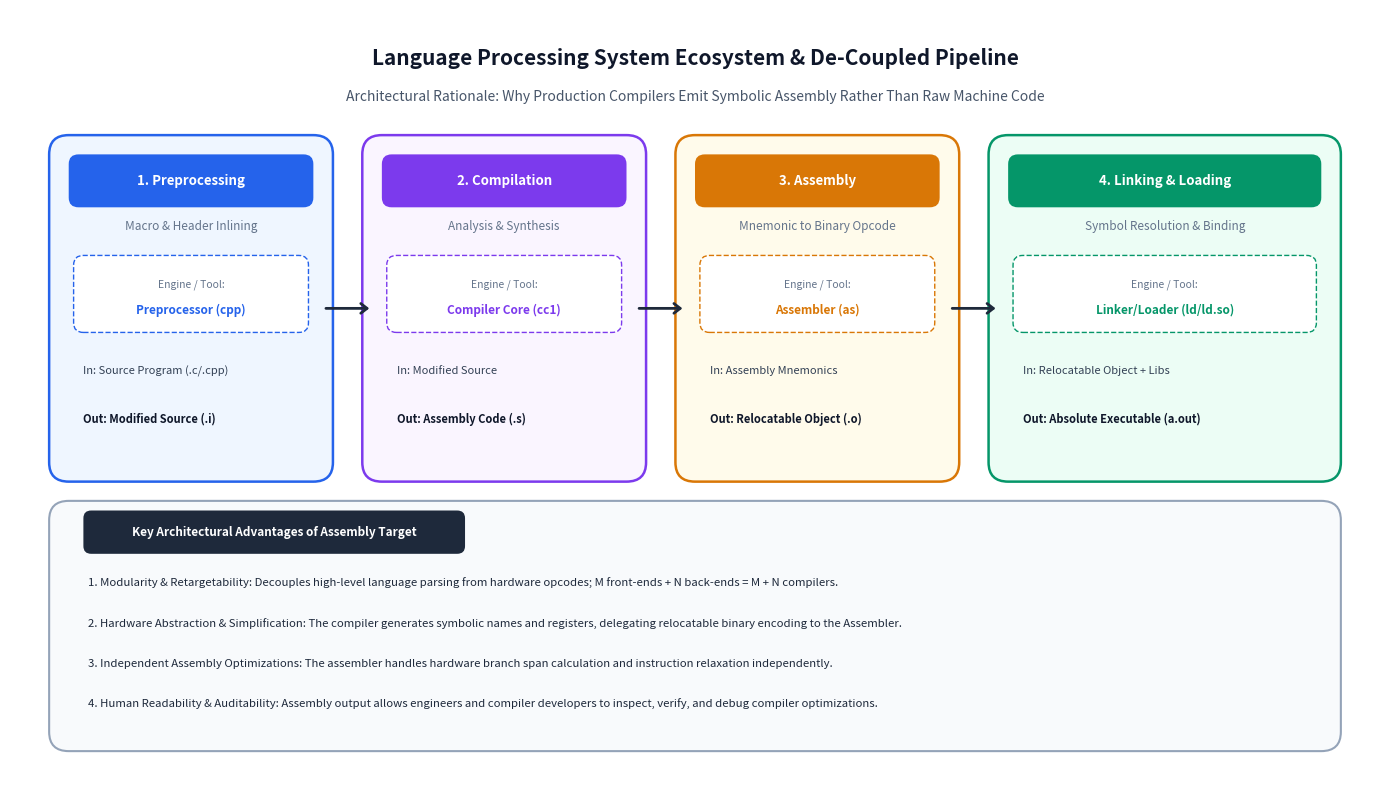
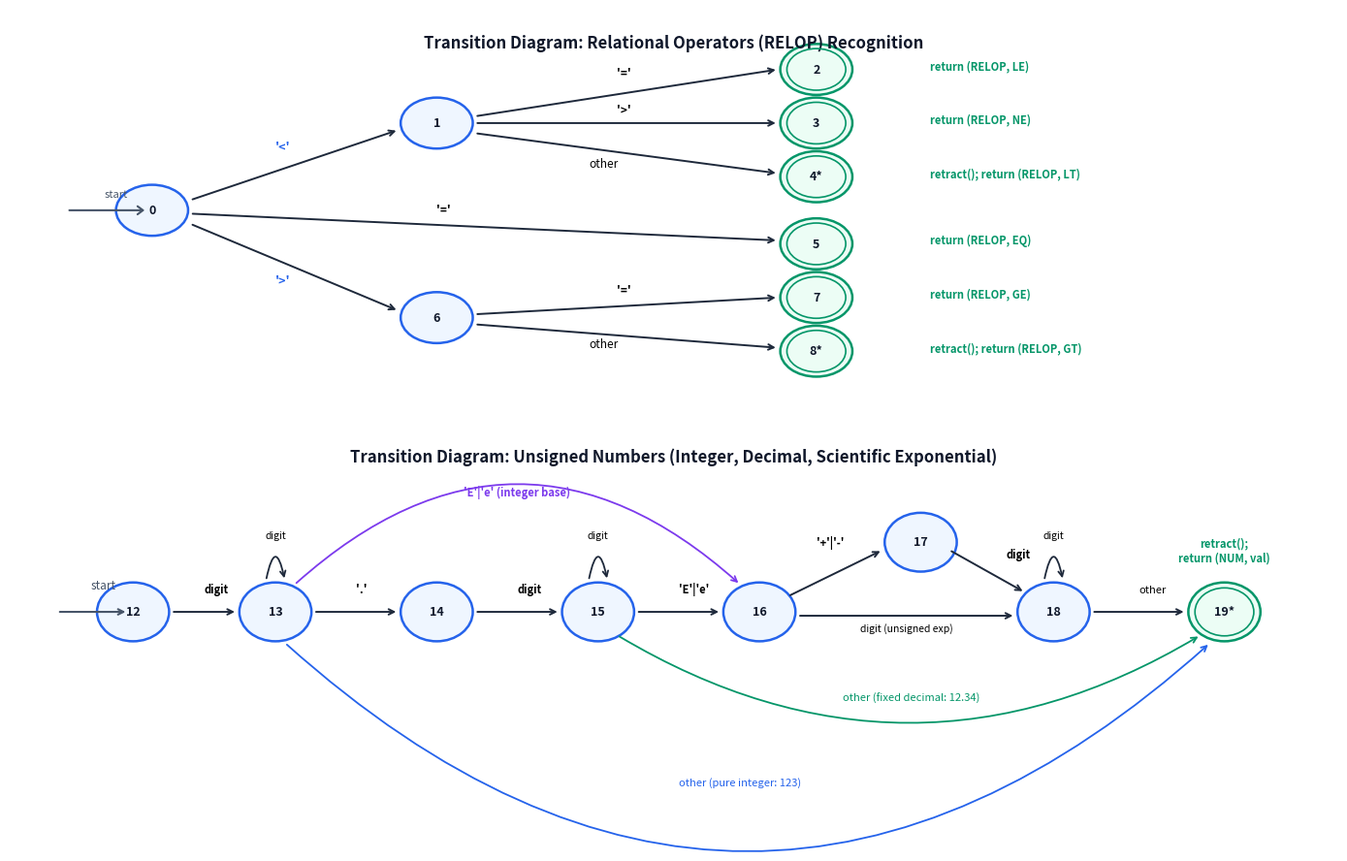
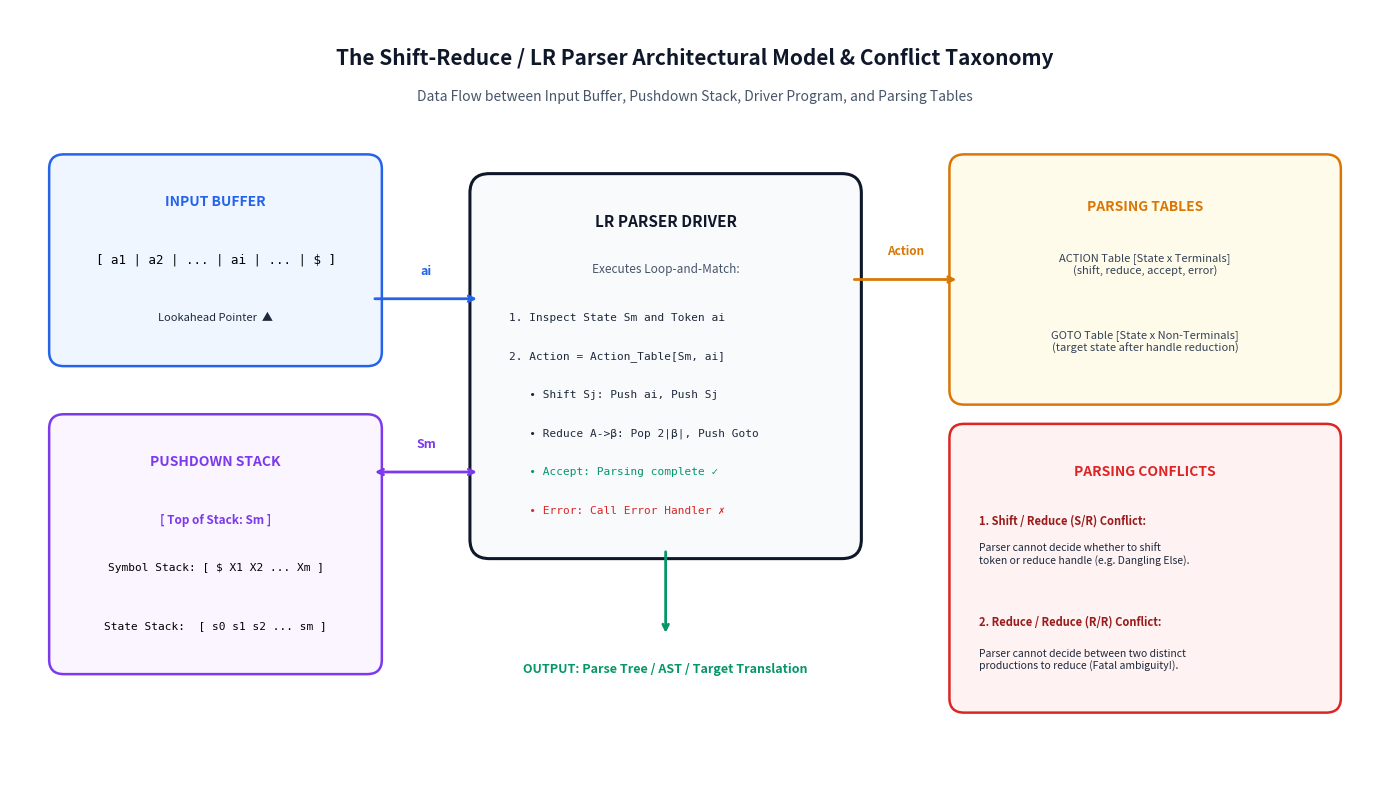
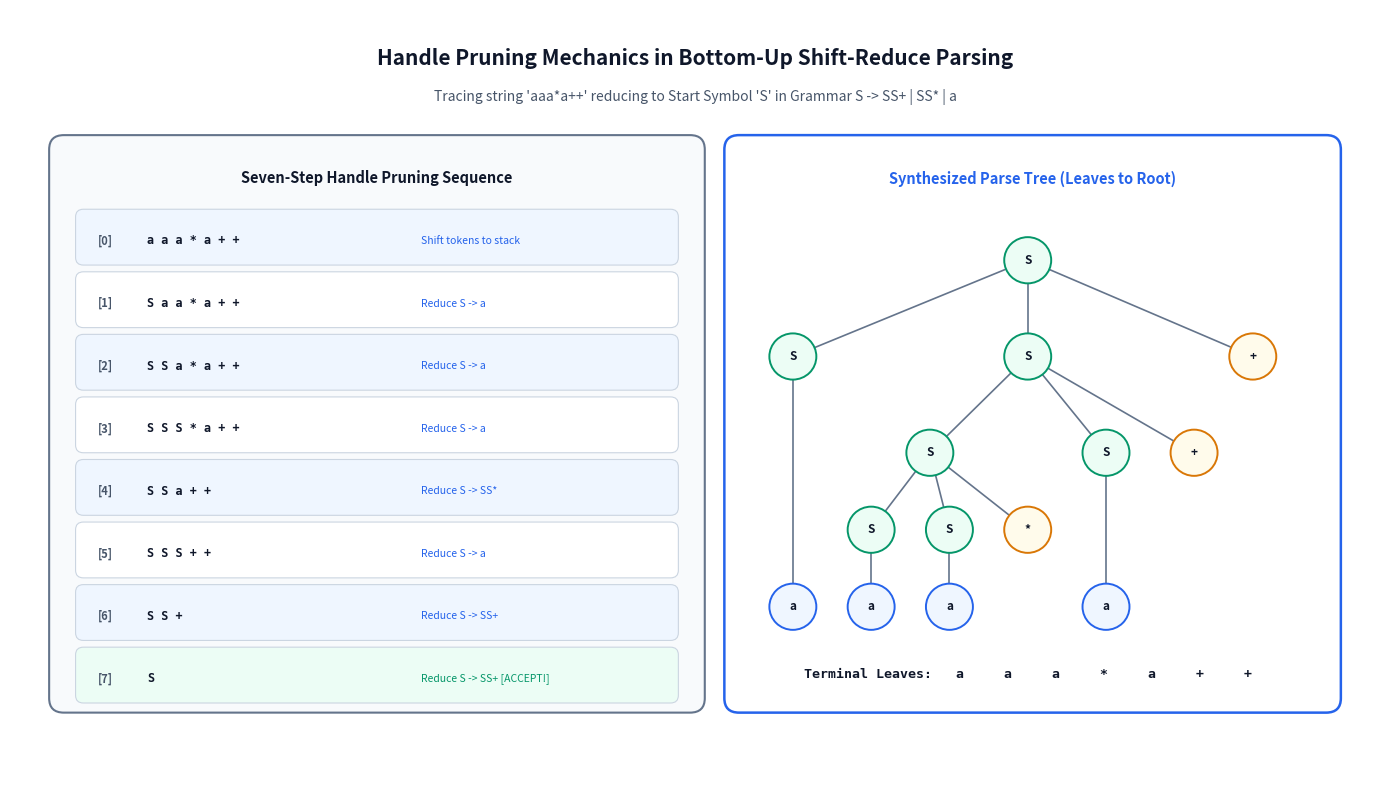
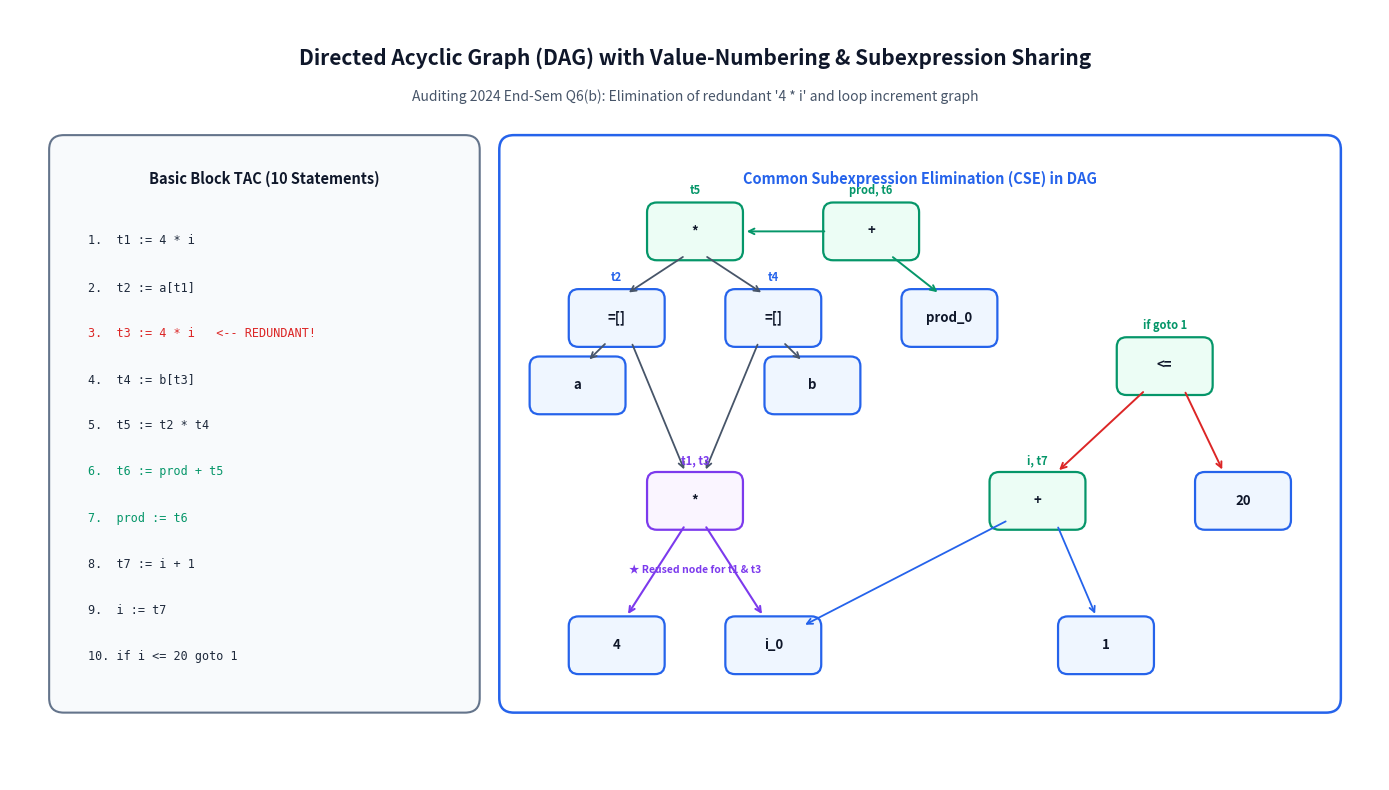
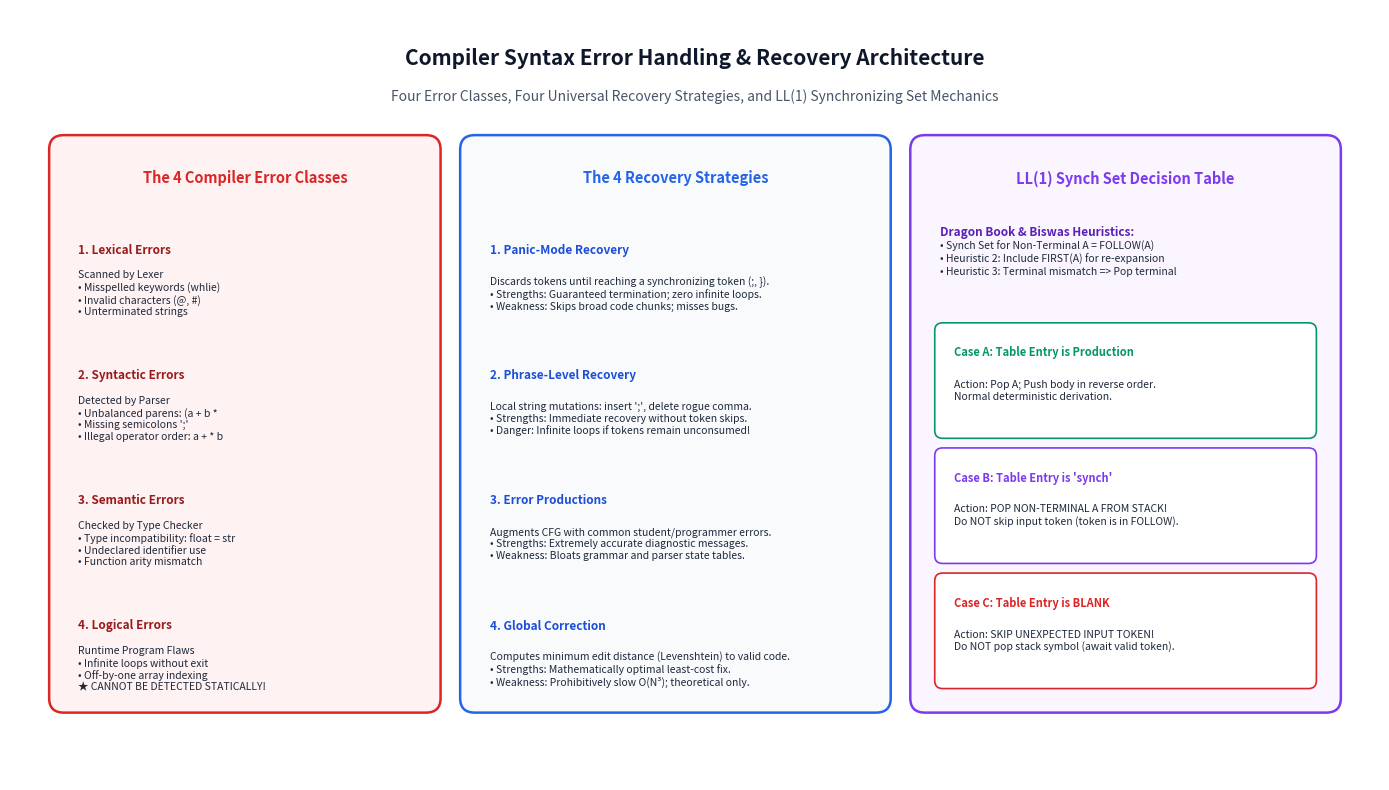

The matplotlib source for these figures, in order:
import os
import sys
import matplotlib.pyplot as plt
import matplotlib.patches as patches
import numpy as np

# Ensure UTF-8 output
if sys.stdout.encoding != 'utf-8':
    sys.stdout.reconfigure(encoding='utf-8')

OUT_DIR = r"c:\PROJECTS\Learnmat\academics\compiler\images"
os.makedirs(OUT_DIR, exist_ok=True)

# Common styling constants
FONT_FAMILY = "sans-serif"
COLOR_BG = "#F8FAFC"
COLOR_TEXT = "#0F172A"
COLOR_MUTED = "#64748B"

# -----------------------------------------------------------------------------
# FIG 1: Language Processing System Pipeline & Assembly Advantage
# -----------------------------------------------------------------------------
def generate_fig01():
    fig, ax = plt.subplots(figsize=(14, 8), dpi=300)
    fig.patch.set_facecolor("#FFFFFF")
    ax.set_facecolor("#FFFFFF")
    ax.set_xlim(0, 14)
    ax.set_ylim(0, 8)
    ax.axis("off")

    # Title & Subtitle
    ax.text(7, 7.5, "Language Processing System Ecosystem & De-Coupled Pipeline", 
            ha="center", va="center", fontsize=15, fontweight="bold", color="#0F172A", fontfamily=FONT_FAMILY)
    ax.text(7, 7.1, "Architectural Rationale: Why Production Compilers Emit Symbolic Assembly Rather Than Raw Machine Code",
            ha="center", va="center", fontsize=10, color="#475569", fontfamily=FONT_FAMILY)

    # 4 Main Stages (Cards)
    stages = [
        {"x": 0.5, "w": 2.7, "title": "1. Preprocessing", "sub": "Macro & Header Inlining", "tool": "Preprocessor (cpp)", "in": "Source Program (.c/.cpp)", "out": "Modified Source (.i)", "c": "#2563EB", "bg": "#EFF6FF"},
        {"x": 3.7, "w": 2.7, "title": "2. Compilation", "sub": "Analysis & Synthesis", "tool": "Compiler Core (cc1)", "in": "Modified Source", "out": "Assembly Code (.s)", "c": "#7C3AED", "bg": "#FAF5FF"},
        {"x": 6.9, "w": 2.7, "title": "3. Assembly", "sub": "Mnemonic to Binary Opcode", "tool": "Assembler (as)", "in": "Assembly Mnemonics", "out": "Relocatable Object (.o)", "c": "#D97706", "bg": "#FFFBEB"},
        {"x": 10.1, "w": 3.4, "title": "4. Linking & Loading", "sub": "Symbol Resolution & Binding", "tool": "Linker/Loader (ld/ld.so)", "in": "Relocatable Object + Libs", "out": "Absolute Executable (a.out)", "c": "#059669", "bg": "#ECFDF5"},
    ]

    for st in stages:
        # Outer Card Box
        rect = patches.FancyBboxPatch((st["x"], 3.2), st["w"], 3.4, boxstyle="round,pad=0.1,rounding_size=0.2",
                                      facecolor=st["bg"], edgecolor=st["c"], linewidth=1.8)
        ax.add_patch(rect)
        
        # Stage Header Pill
        pill = patches.FancyBboxPatch((st["x"] + 0.15, 6.0), st["w"] - 0.3, 0.45, boxstyle="round,pad=0.05,rounding_size=0.1",
                                      facecolor=st["c"], edgecolor="none")
        ax.add_patch(pill)
        ax.text(st["x"] + st["w"]/2, 6.22, st["title"], ha="center", va="center", fontsize=9.5, fontweight="bold", color="#FFFFFF")

        # Subtitle
        ax.text(st["x"] + st["w"]/2, 5.75, st["sub"], ha="center", va="center", fontsize=8.5, color="#64748B", style="italic")

        # Tool Box
        tbox = patches.FancyBboxPatch((st["x"] + 0.2, 4.7), st["w"] - 0.4, 0.7, boxstyle="round,pad=0.05,rounding_size=0.1",
                                      facecolor="#FFFFFF", edgecolor=st["c"], linewidth=1, linestyle="--")
        ax.add_patch(tbox)
        ax.text(st["x"] + st["w"]/2, 5.15, "Engine / Tool:", ha="center", va="center", fontsize=7.5, color="#64748B")
        ax.text(st["x"] + st["w"]/2, 4.88, st["tool"], ha="center", va="center", fontsize=8.5, fontweight="bold", color=st["c"])

        # Input & Output Tags
        ax.text(st["x"] + 0.25, 4.25, "In: " + st["in"], ha="left", va="center", fontsize=8, color="#334155")
        ax.text(st["x"] + 0.25, 3.75, "Out: " + st["out"], ha="left", va="center", fontsize=8, fontweight="bold", color="#0F172A")

    # Flow arrows between stages
    arrows = [(3.2, 4.9, 3.7, 4.9), (6.4, 4.9, 6.9, 4.9), (9.6, 4.9, 10.1, 4.9)]
    for x1, y1, x2, y2 in arrows:
        ax.annotate("", xy=(x2, y2), xytext=(x1, y1),
                    arrowprops=dict(arrowstyle="->,head_width=0.35,head_length=0.45", color="#1E293B", lw=2))

    # Bottom Architectural Callout: The 4 Strategic Advantages of Assembly Output
    callout = patches.FancyBboxPatch((0.5, 0.4), 13.0, 2.4, boxstyle="round,pad=0.1,rounding_size=0.2",
                                     facecolor="#F8FAFC", edgecolor="#94A3B8", linewidth=1.5)
    ax.add_patch(callout)

    badge = patches.FancyBboxPatch((0.8, 2.4), 3.8, 0.35, boxstyle="round,pad=0.05,rounding_size=0.08",
                                   facecolor="#1E293B", edgecolor="none")
    ax.add_patch(badge)
    ax.text(2.7, 2.57, "Key Architectural Advantages of Assembly Target", ha="center", va="center", fontsize=8.5, fontweight="bold", color="#FFFFFF")

    advs = [
        "1. Modularity & Retargetability: Decouples high-level language parsing from hardware opcodes; M front-ends + N back-ends = M + N compilers.",
        "2. Hardware Abstraction & Simplification: The compiler generates symbolic names and registers, delegating relocatable binary encoding to the Assembler.",
        "3. Independent Assembly Optimizations: The assembler handles hardware branch span calculation and instruction relaxation independently.",
        "4. Human Readability & Auditability: Assembly output allows engineers and compiler developers to inspect, verify, and debug compiler optimizations."
    ]
    for i, adv in enumerate(advs):
        ax.text(0.8, 2.05 - i*0.42, adv, ha="left", va="center", fontsize=8.2, color="#1E293B")

    plt.tight_layout()
    out_path = os.path.join(OUT_DIR, "fig01_language_processing_pipeline.png")
    plt.savefig(out_path, dpi=300, bbox_inches="tight")
    plt.close()
    print("Saved:", out_path)

# -----------------------------------------------------------------------------
# FIG 2: Relational Operators & Unsigned Numbers Transition Diagrams
# -----------------------------------------------------------------------------
def generate_fig02():
    fig, (ax1, ax2) = plt.subplots(2, 1, figsize=(14, 9), dpi=300)
    fig.patch.set_facecolor("#FFFFFF")

    # --- TOP SUBPLOT: Relational Operators Transition Diagram ---
    ax1.set_facecolor("#FFFFFF")
    ax1.set_xlim(-0.5, 13.5)
    ax1.set_ylim(-0.5, 5.5)
    ax1.axis("off")
    ax1.text(6.5, 5.0, "Transition Diagram: Relational Operators (RELOP) Recognition",
             ha="center", va="center", fontsize=12, fontweight="bold", color="#0F172A")

    def draw_state(ax, x, y, name, is_final=False, has_retract=False):
        c = "#2563EB" if not is_final else "#059669"
        circle = plt.Circle((x, y), 0.38, facecolor="#EFF6FF" if not is_final else "#ECFDF5",
                            edgecolor=c, lw=1.8, zorder=2)
        ax.add_patch(circle)
        if is_final:
            inner = plt.Circle((x, y), 0.31, facecolor="none", edgecolor=c, lw=1.2, zorder=3)
            ax.add_patch(inner)
        label = name + ("*" if has_retract else "")
        ax.text(x, y, label, ha="center", va="center", fontsize=9, fontweight="bold", color="#0F172A", zorder=4)

    # State 0 (Start)
    draw_state(ax1, 1.0, 2.5, "0")
    ax1.annotate("", xy=(0.95, 2.5), xytext=(0.1, 2.5),
                 arrowprops=dict(arrowstyle="->,head_width=0.3,head_length=0.4", color="#475569", lw=1.5))
    ax1.text(0.5, 2.7, "start", fontsize=8, color="#475569", fontstyle="italic")

    # Branch '<': State 1
    draw_state(ax1, 4.0, 3.8, "1")
    ax1.annotate("", xy=(3.6, 3.7), xytext=(1.4, 2.65), arrowprops=dict(arrowstyle="->", color="#1E293B", lw=1.4))
    ax1.text(2.3, 3.4, "'<'", fontsize=9, fontweight="bold", color="#2563EB")

    # From 1: State 2 (<=), State 3 (<>), State 4 (< other)
    draw_state(ax1, 8.0, 4.6, "2", is_final=True)
    ax1.annotate("", xy=(7.6, 4.6), xytext=(4.4, 3.9), arrowprops=dict(arrowstyle="->", color="#1E293B", lw=1.4))
    ax1.text(5.9, 4.5, "'='", fontsize=8.5, fontweight="bold")
    ax1.text(9.2, 4.6, "return (RELOP, LE)", fontsize=8, fontweight="bold", color="#059669")

    draw_state(ax1, 8.0, 3.8, "3", is_final=True)
    ax1.annotate("", xy=(7.6, 3.8), xytext=(4.4, 3.8), arrowprops=dict(arrowstyle="->", color="#1E293B", lw=1.4))
    ax1.text(5.9, 3.95, "'>'", fontsize=8.5, fontweight="bold")
    ax1.text(9.2, 3.8, "return (RELOP, NE)", fontsize=8, fontweight="bold", color="#059669")

    draw_state(ax1, 8.0, 3.0, "4", is_final=True, has_retract=True)
    ax1.annotate("", xy=(7.6, 3.05), xytext=(4.4, 3.65), arrowprops=dict(arrowstyle="->", color="#1E293B", lw=1.4))
    ax1.text(5.6, 3.15, "other", fontsize=8.5, fontstyle="italic")
    ax1.text(9.2, 3.0, "retract(); return (RELOP, LT)", fontsize=8, fontweight="bold", color="#059669")

    # Branch '=': State 5 (=)
    draw_state(ax1, 8.0, 2.0, "5", is_final=True)
    ax1.annotate("", xy=(7.6, 2.05), xytext=(1.4, 2.45), arrowprops=dict(arrowstyle="->", color="#1E293B", lw=1.4))
    ax1.text(4.0, 2.45, "'='", fontsize=8.5, fontweight="bold")
    ax1.text(9.2, 2.0, "return (RELOP, EQ)", fontsize=8, fontweight="bold", color="#059669")

    # Branch '>': State 6
    draw_state(ax1, 4.0, 0.9, "6")
    ax1.annotate("", xy=(3.6, 1.0), xytext=(1.4, 2.3), arrowprops=dict(arrowstyle="->", color="#1E293B", lw=1.4))
    ax1.text(2.3, 1.4, "'>'", fontsize=9, fontweight="bold", color="#2563EB")

    # From 6: State 7 (>=), State 8 (> other)
    draw_state(ax1, 8.0, 1.2, "7", is_final=True)
    ax1.annotate("", xy=(7.6, 1.2), xytext=(4.4, 0.95), arrowprops=dict(arrowstyle="->", color="#1E293B", lw=1.4))
    ax1.text(5.9, 1.25, "'='", fontsize=8.5, fontweight="bold")
    ax1.text(9.2, 1.2, "return (RELOP, GE)", fontsize=8, fontweight="bold", color="#059669")

    draw_state(ax1, 8.0, 0.4, "8", is_final=True, has_retract=True)
    ax1.annotate("", xy=(7.6, 0.45), xytext=(4.4, 0.8), arrowprops=dict(arrowstyle="->", color="#1E293B", lw=1.4))
    ax1.text(5.6, 0.45, "other", fontsize=8.5, fontstyle="italic")
    ax1.text(9.2, 0.4, "retract(); return (RELOP, GT)", fontsize=8, fontweight="bold", color="#059669")


# --- BOTTOM SUBPLOT: Unsigned Numbers Transition Diagram ---
    ax2.set_facecolor("#FFFFFF")
    ax2.set_xlim(-0.5, 13.5)
    ax2.set_ylim(-1.2, 4.0)
    ax2.axis("off")
    ax2.text(6.5, 3.6, "Transition Diagram: Unsigned Numbers (Integer, Decimal, Scientific Exponential)",
             ha="center", va="center", fontsize=12, fontweight="bold", color="#0F172A")

    # States: 12 (start), 13 (digits), 14 (dot), 15 (digits after dot), 16 (E), 17 (+/-), 18 (exp digits), 19* (accept)
    num_states = [
        (0.8, 1.6, "12", False, False),
        (2.3, 1.6, "13", False, False),
        (4.0, 1.6, "14", False, False),
        (5.7, 1.6, "15", False, False),
        (7.4, 1.6, "16", False, False),
        (9.1, 2.5, "17", False, False),
        (10.5, 1.6, "18", False, False),
        (12.3, 1.6, "19", True, True)
    ]
    for x, y, name, is_final, retract in num_states:
        draw_state(ax2, x, y, name, is_final, retract)

    # Start arrow into 12
    ax2.annotate("", xy=(0.75, 1.6), xytext=(0.0, 1.6), arrowprops=dict(arrowstyle="->", color="#475569", lw=1.5))
    ax2.text(0.35, 1.9, "start", fontsize=8.5, color="#475569", fontstyle="italic")

    # 12 -> 13 on digit
    ax2.annotate("", xy=(1.9, 1.6), xytext=(1.2, 1.6), arrowprops=dict(arrowstyle="->", color="#1E293B", lw=1.4))
    ax2.text(1.55, 1.85, "digit", fontsize=8, fontweight="bold")

    # 13 self-loop on digit
    ax2.annotate("", xy=(2.4, 2.0), xytext=(2.2, 2.0),
                 arrowprops=dict(arrowstyle="->", connectionstyle="arc3,rad=-2.5", color="#1E293B", lw=1.3))
    ax2.text(2.3, 2.55, "digit", ha="center", fontsize=7.5)

    # 13 -> 14 on '.'
    ax2.annotate("", xy=(3.6, 1.6), xytext=(2.7, 1.6), arrowprops=dict(arrowstyle="->", color="#1E293B", lw=1.4))
    ax2.text(3.15, 1.85, "'.'", fontsize=8.5, fontweight="bold")

    # 14 -> 15 on digit
    ax2.annotate("", xy=(5.3, 1.6), xytext=(4.4, 1.6), arrowprops=dict(arrowstyle="->", color="#1E293B", lw=1.4))
    ax2.text(4.85, 1.85, "digit", fontsize=8, fontweight="bold")

    # 15 self-loop on digit
    ax2.annotate("", xy=(5.8, 2.0), xytext=(5.6, 2.0),
                 arrowprops=dict(arrowstyle="->", connectionstyle="arc3,rad=-2.5", color="#1E293B", lw=1.3))
    ax2.text(5.7, 2.55, "digit", ha="center", fontsize=7.5)

    # 15 -> 16 on 'E' | 'e'
    ax2.annotate("", xy=(7.0, 1.6), xytext=(6.1, 1.6), arrowprops=dict(arrowstyle="->", color="#1E293B", lw=1.4))
    ax2.text(6.55, 1.85, "'E'|'e'", fontsize=8, fontweight="bold")

    # Direct 13 -> 16 on 'E'|'e' (integer scientific: 12E5) - arc high over 14 & 15
    ax2.annotate("", xy=(7.2, 1.95), xytext=(2.5, 1.95),
                 arrowprops=dict(arrowstyle="->", connectionstyle="arc3,rad=-0.45", color="#7C3AED", lw=1.3))
    ax2.text(4.85, 3.1, "'E'|'e' (integer base)", ha="center", fontsize=8, fontweight="bold", color="#7C3AED")

    # 16 -> 17 on '+' | '-'
    ax2.annotate("", xy=(8.7, 2.4), xytext=(7.7, 1.8), arrowprops=dict(arrowstyle="->", color="#1E293B", lw=1.4))
    ax2.text(8.0, 2.45, "'+'|'-'", fontsize=8, fontweight="bold")

    # 17 -> 18 on digit
    ax2.annotate("", xy=(10.2, 1.85), xytext=(9.4, 2.4), arrowprops=dict(arrowstyle="->", color="#1E293B", lw=1.4))
    ax2.text(10.0, 2.3, "digit", fontsize=8, fontweight="bold")

    # 16 -> 18 on digit directly (no sign)
    ax2.annotate("", xy=(10.1, 1.55), xytext=(7.8, 1.55), arrowprops=dict(arrowstyle="->", color="#1E293B", lw=1.4))
    ax2.text(8.95, 1.35, "digit (unsigned exp)", ha="center", fontsize=7.5)

    # 18 self-loop on digit
    ax2.annotate("", xy=(10.6, 2.0), xytext=(10.4, 2.0),
                 arrowprops=dict(arrowstyle="->", connectionstyle="arc3,rad=-2.5", color="#1E293B", lw=1.3))
    ax2.text(10.5, 2.55, "digit", ha="center", fontsize=7.5)

    # 18 -> 19 on other
    ax2.annotate("", xy=(11.9, 1.6), xytext=(10.9, 1.6), arrowprops=dict(arrowstyle="->", color="#1E293B", lw=1.4))
    ax2.text(11.4, 1.85, "other", fontsize=8, fontstyle="italic")

    # 15 -> 19 on other (fixed decimal without exp: 12.34)
    ax2.annotate("", xy=(12.05, 1.3), xytext=(5.9, 1.3),
                 arrowprops=dict(arrowstyle="->", connectionstyle="arc3,rad=0.3", color="#059669", lw=1.3))
    ax2.text(9.0, 0.45, "other (fixed decimal: 12.34)", ha="center", fontsize=8, color="#059669")

    # 13 -> 19 on other (plain integer: 123)
    ax2.annotate("", xy=(12.15, 1.2), xytext=(2.4, 1.2),
                 arrowprops=dict(arrowstyle="->", connectionstyle="arc3,rad=0.45", color="#2563EB", lw=1.3))
    ax2.text(7.2, -0.65, "other (pure integer: 123)", ha="center", fontsize=8, color="#2563EB")

    ax2.text(12.3, 2.4, "retract();\nreturn (NUM, val)", ha="center", va="center", fontsize=8, fontweight="bold", color="#059669")

    plt.tight_layout()
    out_path = os.path.join(OUT_DIR, "fig02_relop_and_number_dfa.png")
    plt.savefig(out_path, dpi=300, bbox_inches="tight")
    plt.close()
    print("Saved:", out_path)

# -----------------------------------------------------------------------------
# FIG 3: Shift-Reduce Parser Architecture & Parsing Conflicts
# -----------------------------------------------------------------------------
def generate_fig03():
    fig, ax = plt.subplots(figsize=(14, 8), dpi=300)
    fig.patch.set_facecolor("#FFFFFF")
    ax.set_facecolor("#FFFFFF")
    ax.set_xlim(0, 14)
    ax.set_ylim(0, 8)
    ax.axis("off")

    ax.text(7, 7.5, "The Shift-Reduce / LR Parser Architectural Model & Conflict Taxonomy",
            ha="center", va="center", fontsize=15, fontweight="bold", color="#0F172A")
    ax.text(7, 7.1, "Data Flow between Input Buffer, Pushdown Stack, Driver Program, and Parsing Tables",
            ha="center", va="center", fontsize=10, color="#475569")

    # Input Buffer
    rect_in = patches.FancyBboxPatch((0.5, 4.4), 3.2, 2.0, boxstyle="round,pad=0.1,rounding_size=0.15",
                                     facecolor="#EFF6FF", edgecolor="#2563EB", lw=1.8)
    ax.add_patch(rect_in)
    ax.text(2.1, 6.0, "INPUT BUFFER", ha="center", va="center", fontsize=10, fontweight="bold", color="#2563EB")
    ax.text(2.1, 5.4, "[ a1 | a2 | ... | ai | ... | $ ]", ha="center", va="center", fontsize=9, fontfamily="monospace")
    ax.text(2.1, 4.8, "Lookahead Pointer  ▲", ha="center", va="center", fontsize=8, color="#1E293B")

    # Pushdown Stack
    rect_st = patches.FancyBboxPatch((0.5, 1.2), 3.2, 2.5, boxstyle="round,pad=0.1,rounding_size=0.15",
                                     facecolor="#FAF5FF", edgecolor="#7C3AED", lw=1.8)
    ax.add_patch(rect_st)
    ax.text(2.1, 3.3, "PUSHDOWN STACK", ha="center", va="center", fontsize=10, fontweight="bold", color="#7C3AED")
    ax.text(2.1, 2.7, "[ Top of Stack: Sm ]", ha="center", va="center", fontsize=8.5, fontweight="bold", color="#7C3AED")
    ax.text(2.1, 2.2, "Symbol Stack: [ $ X1 X2 ... Xm ]", ha="center", va="center", fontsize=8, fontfamily="monospace")
    ax.text(2.1, 1.6, "State Stack:  [ s0 s1 s2 ... sm ]", ha="center", va="center", fontsize=8, fontfamily="monospace")

    # Parser Driver Engine (Center)
    rect_dr = patches.FancyBboxPatch((4.8, 2.4), 3.8, 3.8, boxstyle="round,pad=0.1,rounding_size=0.2",
                                     facecolor="#F8FAFC", edgecolor="#0F172A", lw=2.2)
    ax.add_patch(rect_dr)
    ax.text(6.7, 5.8, "LR PARSER DRIVER", ha="center", va="center", fontsize=11, fontweight="bold", color="#0F172A")
    ax.text(6.7, 5.3, "Executes Loop-and-Match:", ha="center", va="center", fontsize=8.5, fontstyle="italic", color="#475569")
    
    actions = [
        "1. Inspect State Sm and Token ai",
        "2. Action = Action_Table[Sm, ai]",
        "   • Shift Sj: Push ai, Push Sj",
        "   • Reduce A->β: Pop 2|β|, Push Goto",
        "   • Accept: Parsing complete ✓",
        "   • Error: Call Error Handler ✗"
    ]
    for i, act in enumerate(actions):
        c = "#059669" if "Accept" in act else ("#DC2626" if "Error" in act else "#1E293B")
        ax.text(5.1, 4.8 - i*0.4, act, ha="left", va="center", fontsize=8, color=c, fontfamily="monospace")

    # Parsing Tables (Right)
    rect_tb = patches.FancyBboxPatch((9.7, 4.0), 3.8, 2.4, boxstyle="round,pad=0.1,rounding_size=0.15",
                                     facecolor="#FFFBEB", edgecolor="#D97706", lw=1.8)
    ax.add_patch(rect_tb)
    ax.text(11.6, 5.95, "PARSING TABLES", ha="center", va="center", fontsize=10, fontweight="bold", color="#D97706")
    ax.text(11.6, 5.35, "ACTION Table [State x Terminals]\n(shift, reduce, accept, error)", ha="center", va="center", fontsize=8, color="#334155")
    ax.text(11.6, 4.55, "GOTO Table [State x Non-Terminals]\n(target state after handle reduction)", ha="center", va="center", fontsize=8, color="#334155")

    # Connectors
    ax.annotate("", xy=(4.8, 5.0), xytext=(3.7, 5.0), arrowprops=dict(arrowstyle="->", color="#2563EB", lw=2))
    ax.text(4.25, 5.25, "ai", ha="center", fontsize=9, fontweight="bold", color="#2563EB")

    ax.annotate("", xy=(4.8, 3.2), xytext=(3.7, 3.2), arrowprops=dict(arrowstyle="<->", color="#7C3AED", lw=2))
    ax.text(4.25, 3.45, "Sm", ha="center", fontsize=9, fontweight="bold", color="#7C3AED")

    ax.annotate("", xy=(8.6, 5.2), xytext=(9.7, 5.2), arrowprops=dict(arrowstyle="<-", color="#D97706", lw=2))
    ax.text(9.15, 5.45, "Action", ha="center", fontsize=8.5, fontweight="bold", color="#D97706")

    # Output Arrow
    ax.annotate("", xy=(6.7, 1.5), xytext=(6.7, 2.4), arrowprops=dict(arrowstyle="->", color="#059669", lw=2))
    ax.text(6.7, 1.15, "OUTPUT: Parse Tree / AST / Target Translation", ha="center", va="center", fontsize=9, fontweight="bold", color="#059669")

    # Bottom Right Box: Conflicts Taxonomy
    rect_cf = patches.FancyBboxPatch((9.7, 0.8), 3.8, 2.8, boxstyle="round,pad=0.1,rounding_size=0.15",
                                     facecolor="#FEF2F2", edgecolor="#DC2626", lw=1.8)
    ax.add_patch(rect_cf)
    ax.text(11.6, 3.2, "PARSING CONFLICTS", ha="center", va="center", fontsize=10, fontweight="bold", color="#DC2626")
    ax.text(9.9, 2.65, "1. Shift / Reduce (S/R) Conflict:", fontsize=8, fontweight="bold", color="#991B1B")
    ax.text(9.9, 2.25, "Parser cannot decide whether to shift\ntoken or reduce handle (e.g. Dangling Else).", fontsize=7.5, color="#1E293B")
    ax.text(9.9, 1.6, "2. Reduce / Reduce (R/R) Conflict:", fontsize=8, fontweight="bold", color="#991B1B")
    ax.text(9.9, 1.15, "Parser cannot decide between two distinct\nproductions to reduce (Fatal ambiguity!).", fontsize=7.5, color="#1E293B")

    plt.tight_layout()
    out_path = os.path.join(OUT_DIR, "fig03_shift_reduce_parser_architecture.png")
    plt.savefig(out_path, dpi=300, bbox_inches="tight")
    plt.close()
    print("Saved:", out_path)

# -----------------------------------------------------------------------------
# FIG 4: Handle Pruning Reduction Tree & Rightmost Derivation in Reverse
# -----------------------------------------------------------------------------
def generate_fig04():
    fig, ax = plt.subplots(figsize=(14, 8), dpi=300)
    fig.patch.set_facecolor("#FFFFFF")
    ax.set_facecolor("#FFFFFF")
    ax.set_xlim(0, 14)
    ax.set_ylim(0, 8)
    ax.axis("off")

    ax.text(7, 7.5, "Handle Pruning Mechanics in Bottom-Up Shift-Reduce Parsing",
            ha="center", va="center", fontsize=15, fontweight="bold", color="#0F172A")
    ax.text(7, 7.1, "Tracing string 'aaa*a++' reducing to Start Symbol 'S' in Grammar S -> SS+ | SS* | a",
            ha="center", va="center", fontsize=10, color="#475569")

    # Step table of reductions (Left Side)
    steps = [
        ("0", "a a a * a + +", "Initial Input String", "Shift tokens to stack"),
        ("1", "S a a * a + +", "Handle: a at pos 1", "Reduce S -> a"),
        ("2", "S S a * a + +", "Handle: a at pos 2", "Reduce S -> a"),
        ("3", "S S S * a + +", "Handle: a at pos 3", "Reduce S -> a"),
        ("4", "S S a + +", "Handle: SS* (pos 2, 3, 4)", "Reduce S -> SS*"),
        ("5", "S S S + +", "Handle: a at pos 3", "Reduce S -> a"),
        ("6", "S S +", "Handle: SS+ (pos 2, 3, 4)", "Reduce S -> SS+"),
        ("7", "S", "Handle: SS+ (pos 1, 2, 3)", "Reduce S -> SS+ [ACCEPT!]")
    ]

    card_t = patches.FancyBboxPatch((0.5, 0.8), 6.5, 5.8, boxstyle="round,pad=0.1,rounding_size=0.15",
                                    facecolor="#F8FAFC", edgecolor="#64748B", lw=1.5)
    ax.add_patch(card_t)
    ax.text(3.75, 6.25, "Seven-Step Handle Pruning Sequence", ha="center", va="center", fontsize=10.5, fontweight="bold", color="#0F172A")

    y_start = 5.6
    for i, (st_num, sent, handle, action) in enumerate(steps):
        y = y_start - i * 0.65
        bg = "#ECFDF5" if i == 7 else ("#EFF6FF" if i % 2 == 0 else "#FFFFFF")
        row_box = patches.FancyBboxPatch((0.7, y - 0.22), 6.1, 0.52, boxstyle="round,pad=0.03,rounding_size=0.08",
                                         facecolor=bg, edgecolor="#CBD5E1", lw=0.8)
        ax.add_patch(row_box)
        ax.text(0.9, y, f"[{st_num}]", ha="left", va="center", fontsize=8, fontweight="bold", color="#475569")
        ax.text(1.4, y, sent, ha="left", va="center", fontsize=8.5, fontfamily="monospace", fontweight="bold", color="#0F172A")
        ax.text(4.2, y, action, ha="left", va="center", fontsize=7.5, color="#059669" if i == 7 else "#2563EB")

    # Reduction Tree Diagram (Right Side)
    card_tr = patches.FancyBboxPatch((7.4, 0.8), 6.1, 5.8, boxstyle="round,pad=0.1,rounding_size=0.15",
                                     facecolor="#FFFFFF", edgecolor="#2563EB", lw=1.8)
    ax.add_patch(card_tr)
    ax.text(10.45, 6.25, "Synthesized Parse Tree (Leaves to Root)", ha="center", va="center", fontsize=10.5, fontweight="bold", color="#2563EB")

    def draw_node(x, y, label, is_leaf=False, is_op=False):
        c = "#059669" if not is_leaf and not is_op else ("#D97706" if is_op else "#2563EB")
        bg = "#ECFDF5" if not is_leaf and not is_op else ("#FFFBEB" if is_op else "#EFF6FF")
        box = patches.Circle((x, y), 0.24, facecolor=bg, edgecolor=c, lw=1.4, zorder=3)
        ax.add_patch(box)
        ax.text(x, y, label, ha="center", va="center", fontsize=8.5, fontweight="bold", color="#0F172A", zorder=4)

    # Coords with ample horizontal spacing:
    # S_root (Step 7) at (10.4, 5.4)
    draw_node(10.4, 5.4, "S")
    draw_node(8.0, 4.4, "S")
    draw_node(10.4, 4.4, "S")
    draw_node(12.7, 4.4, "+", is_op=True)

    ax.plot([10.4, 8.0], [5.4, 4.4], color="#64748B", lw=1.2)
    ax.plot([10.4, 10.4], [5.4, 4.4], color="#64748B", lw=1.2)
    ax.plot([10.4, 12.7], [5.4, 4.4], color="#64748B", lw=1.2)

    # S_left (8.0) derives leaf 'a' (8.0, 1.8)
    draw_node(8.0, 1.8, "a", is_leaf=True)
    ax.plot([8.0, 8.0], [4.4, 1.8], color="#64748B", lw=1.2)

    # S_mid (10.4, 4.4) derives S_left2, S_mid2, '+'
    draw_node(9.4, 3.4, "S")
    draw_node(11.2, 3.4, "S")
    draw_node(12.1, 3.4, "+", is_op=True)

    ax.plot([10.4, 9.4], [4.4, 3.4], color="#64748B", lw=1.2)
    ax.plot([10.4, 11.2], [4.4, 3.4], color="#64748B", lw=1.2)
    ax.plot([10.4, 12.1], [4.4, 3.4], color="#64748B", lw=1.2)

    # S_left2 (9.4, 3.4) derives S_1, S_2, '*'
    draw_node(8.8, 2.6, "S")
    draw_node(9.6, 2.6, "S")
    draw_node(10.4, 2.6, "*", is_op=True)

    ax.plot([9.4, 8.8], [3.4, 2.6], color="#64748B", lw=1.2)
    ax.plot([9.4, 9.6], [3.4, 2.6], color="#64748B", lw=1.2)
    ax.plot([9.4, 10.4], [3.4, 2.6], color="#64748B", lw=1.2)

    # Leaves from S_1 and S_2
    draw_node(8.8, 1.8, "a", is_leaf=True)
    draw_node(9.6, 1.8, "a", is_leaf=True)
    ax.plot([8.8, 8.8], [2.6, 1.8], color="#64748B", lw=1.2)
    ax.plot([9.6, 9.6], [2.6, 1.8], color="#64748B", lw=1.2)

    # Leaf from S_mid2
    draw_node(11.2, 1.8, "a", is_leaf=True)
    ax.plot([11.2, 11.2], [3.4, 1.8], color="#64748B", lw=1.2)

    # Bottom leaf sequence label
    ax.text(10.4, 1.1, "Terminal Leaves:   a     a     a     *     a     +     +", ha="center", va="center",
            fontsize=9.5, fontweight="bold", fontfamily="monospace", color="#0F172A")

    plt.tight_layout()
    out_path = os.path.join(OUT_DIR, "fig04_handle_pruning_reduction_tree.png")
    plt.savefig(out_path, dpi=300, bbox_inches="tight")
    plt.close()
    print("Saved:", out_path)

# -----------------------------------------------------------------------------
# FIG 5: Directed Acyclic Graph (DAG) for Three-Address Code Block (2024 End Q6(b))
# -----------------------------------------------------------------------------
def generate_fig05():
    fig, ax = plt.subplots(figsize=(14, 8), dpi=300)
    fig.patch.set_facecolor("#FFFFFF")
    ax.set_facecolor("#FFFFFF")
    ax.set_xlim(0, 14)
    ax.set_ylim(0, 8)
    ax.axis("off")

    ax.text(7, 7.5, "Directed Acyclic Graph (DAG) with Value-Numbering & Subexpression Sharing",
            ha="center", va="center", fontsize=15, fontweight="bold", color="#0F172A")
    ax.text(7, 7.1, "Auditing 2024 End-Sem Q6(b): Elimination of redundant '4 * i' and loop increment graph",
            ha="center", va="center", fontsize=10, color="#475569")

    # Left: Three-Address Code Box
    card_c = patches.FancyBboxPatch((0.5, 0.8), 4.2, 5.8, boxstyle="round,pad=0.1,rounding_size=0.15",
                                    facecolor="#F8FAFC", edgecolor="#64748B", lw=1.5)
    ax.add_patch(card_c)
    ax.text(2.6, 6.25, "Basic Block TAC (10 Statements)", ha="center", va="center", fontsize=10.5, fontweight="bold", color="#0F172A")

    tac_lines = [
        "1.  t1 := 4 * i",
        "2.  t2 := a[t1]",
        "3.  t3 := 4 * i   <-- REDUNDANT!",
        "4.  t4 := b[t3]",
        "5.  t5 := t2 * t4",
        "6.  t6 := prod + t5",
        "7.  prod := t6",
        "8.  t7 := i + 1",
        "9.  i := t7",
        "10. if i <= 20 goto 1"
    ]
    for i, line in enumerate(tac_lines):
        c = "#DC2626" if "REDUNDANT" in line else ("#059669" if "prod" in line else "#1E293B")
        ax.text(0.8, 5.6 - i*0.48, line, ha="left", va="center", fontsize=8.5, fontfamily="monospace", color=c)

    # Right: Directed Acyclic Graph Box
    card_d = patches.FancyBboxPatch((5.1, 0.8), 8.4, 5.8, boxstyle="round,pad=0.1,rounding_size=0.15",
                                     facecolor="#FFFFFF", edgecolor="#2563EB", lw=1.8)
    ax.add_patch(card_d)
    ax.text(9.3, 6.25, "Common Subexpression Elimination (CSE) in DAG", ha="center", va="center", fontsize=10.5, fontweight="bold", color="#2563EB")

    def draw_dag_node(x, y, op_label, var_labels="", is_shared=False):
        c = "#7C3AED" if is_shared else ("#059669" if op_label in ["+", "*", "<="] else "#2563EB")
        bg = "#FAF5FF" if is_shared else ("#ECFDF5" if op_label in ["+", "*", "<="] else "#EFF6FF")
        box = patches.FancyBboxPatch((x-0.45, y-0.26), 0.9, 0.52, boxstyle="round,pad=0.04,rounding_size=0.1",
                                     facecolor=bg, edgecolor=c, lw=1.6, zorder=3)
        ax.add_patch(box)
        ax.text(x, y, op_label, ha="center", va="center", fontsize=9.5, fontweight="bold", color="#0F172A", zorder=4)
        if var_labels:
            ax.text(x, y+0.42, var_labels, ha="center", va="center", fontsize=8, fontweight="bold", color=c, zorder=4)

    # Leaf nodes (base inputs)
    draw_dag_node(6.2, 1.4, "4")
    draw_dag_node(7.8, 1.4, "i_0")

    # Shared Subexpression 4 * i (t1, t3)
    draw_dag_node(7.0, 2.9, "*", "t1, t3", is_shared=True)
    ax.annotate("", xy=(6.9, 2.65), xytext=(6.3, 1.7), arrowprops=dict(arrowstyle="<-", color="#7C3AED", lw=1.5))
    ax.annotate("", xy=(7.1, 2.65), xytext=(7.7, 1.7), arrowprops=dict(arrowstyle="<-", color="#7C3AED", lw=1.5))

    # Explanatory badge
    ax.text(7.0, 2.15, "★ Reused node for t1 & t3", ha="center", fontsize=7.5, fontweight="bold", color="#7C3AED")

    # Leaves 'a' and 'b' for arrays
    draw_dag_node(5.8, 4.1, "a")
    draw_dag_node(8.2, 4.1, "b")

    # Array access nodes t2 = a[t1] and t4 = b[t3]
    draw_dag_node(6.2, 4.8, "=[]", "t2")
    ax.annotate("", xy=(6.1, 4.55), xytext=(5.9, 4.35), arrowprops=dict(arrowstyle="<-", color="#475569", lw=1.3))
    ax.annotate("", xy=(6.35, 4.55), xytext=(6.9, 3.2), arrowprops=dict(arrowstyle="<-", color="#475569", lw=1.3))

    draw_dag_node(7.8, 4.8, "=[]", "t4")
    ax.annotate("", xy=(7.9, 4.55), xytext=(8.1, 4.35), arrowprops=dict(arrowstyle="<-", color="#475569", lw=1.3))
    ax.annotate("", xy=(7.65, 4.55), xytext=(7.1, 3.2), arrowprops=dict(arrowstyle="<-", color="#475569", lw=1.3))

    # Product node t5 = t2 * t4
    draw_dag_node(7.0, 5.7, "*", "t5")
    ax.annotate("", xy=(6.9, 5.45), xytext=(6.3, 5.05), arrowprops=dict(arrowstyle="<-", color="#475569", lw=1.3))
    ax.annotate("", xy=(7.1, 5.45), xytext=(7.7, 5.05), arrowprops=dict(arrowstyle="<-", color="#475569", lw=1.3))

    # Accumulator prod_0
    draw_dag_node(9.6, 4.8, "prod_0")

    # Addition node t6 = prod + t5 (prod)
    draw_dag_node(8.8, 5.7, "+", "prod, t6")
    ax.annotate("", xy=(8.35, 5.7), xytext=(7.5, 5.7), arrowprops=dict(arrowstyle="<-", color="#059669", lw=1.4))
    ax.annotate("", xy=(9.0, 5.45), xytext=(9.5, 5.05), arrowprops=dict(arrowstyle="<-", color="#059669", lw=1.4))

    # Loop index increment t7 = i + 1 (i)
    draw_dag_node(11.2, 1.4, "1")
    draw_dag_node(10.5, 2.9, "+", "i, t7")
    ax.annotate("", xy=(10.2, 2.7), xytext=(8.1, 1.6), arrowprops=dict(arrowstyle="<-", color="#2563EB", lw=1.3))
    ax.annotate("", xy=(10.7, 2.65), xytext=(11.1, 1.7), arrowprops=dict(arrowstyle="<-", color="#2563EB", lw=1.3))

    # Condition node if i <= 20
    draw_dag_node(12.6, 2.9, "20")
    draw_dag_node(11.8, 4.3, "<=", "if goto 1")
    ax.annotate("", xy=(11.6, 4.05), xytext=(10.7, 3.2), arrowprops=dict(arrowstyle="<-", color="#DC2626", lw=1.4))
    ax.annotate("", xy=(12.0, 4.05), xytext=(12.4, 3.2), arrowprops=dict(arrowstyle="<-", color="#DC2626", lw=1.4))

    plt.tight_layout()
    out_path = os.path.join(OUT_DIR, "fig05_dag_value_numbering.png")
    plt.savefig(out_path, dpi=300, bbox_inches="tight")
    plt.close()
    print("Saved:", out_path)

# -----------------------------------------------------------------------------
# FIG 6: Syntax Error Recovery Architecture & LL(1) Synchronizing Table
# -----------------------------------------------------------------------------
def generate_fig06():
    fig, ax = plt.subplots(figsize=(14, 8), dpi=300)
    fig.patch.set_facecolor("#FFFFFF")
    ax.set_facecolor("#FFFFFF")
    ax.set_xlim(0, 14)
    ax.set_ylim(0, 8)
    ax.axis("off")

    ax.text(7, 7.5, "Compiler Syntax Error Handling & Recovery Architecture",
            ha="center", va="center", fontsize=15, fontweight="bold", color="#0F172A")
    ax.text(7, 7.1, "Four Error Classes, Four Universal Recovery Strategies, and LL(1) Synchronizing Set Mechanics",
            ha="center", va="center", fontsize=10, color="#475569")

    # Column 1: Four Error Classes
    card_ec = patches.FancyBboxPatch((0.5, 0.8), 3.8, 5.8, boxstyle="round,pad=0.1,rounding_size=0.15",
                                     facecolor="#FEF2F2", edgecolor="#DC2626", lw=1.8)
    ax.add_patch(card_ec)
    ax.text(2.4, 6.25, "The 4 Compiler Error Classes", ha="center", va="center", fontsize=10.5, fontweight="bold", color="#DC2626")

    err_classes = [
        ("1. Lexical Errors", "Scanned by Lexer\n• Misspelled keywords (whlie)\n• Invalid characters (@, #)\n• Unterminated strings"),
        ("2. Syntactic Errors", "Detected by Parser\n• Unbalanced parens: (a + b *\n• Missing semicolons ';'\n• Illegal operator order: a + * b"),
        ("3. Semantic Errors", "Checked by Type Checker\n• Type incompatibility: float = str\n• Undeclared identifier use\n• Function arity mismatch"),
        ("4. Logical Errors", "Runtime Program Flaws\n• Infinite loops without exit\n• Off-by-one array indexing\n★ CANNOT BE DETECTED STATICALLY!")
    ]
    for i, (title, desc) in enumerate(err_classes):
        y = 5.5 - i * 1.3
        ax.text(0.7, y, title, ha="left", va="center", fontsize=8.5, fontweight="bold", color="#991B1B")
        ax.text(0.7, y - 0.45, desc, ha="left", va="center", fontsize=7.5, color="#1E293B")

    # Column 2: Four Recovery Strategies
    card_rs = patches.FancyBboxPatch((4.7, 0.8), 4.2, 5.8, boxstyle="round,pad=0.1,rounding_size=0.15",
                                     facecolor="#F8FAFC", edgecolor="#2563EB", lw=1.8)
    ax.add_patch(card_rs)
    ax.text(6.8, 6.25, "The 4 Recovery Strategies", ha="center", va="center", fontsize=10.5, fontweight="bold", color="#2563EB")

    strategies = [
        ("1. Panic-Mode Recovery", "Discards tokens until reaching a synchronizing token (;, }).\n• Strengths: Guaranteed termination; zero infinite loops.\n• Weakness: Skips broad code chunks; misses bugs."),
        ("2. Phrase-Level Recovery", "Local string mutations: insert ';', delete rogue comma.\n• Strengths: Immediate recovery without token skips.\n• Danger: Infinite loops if tokens remain unconsumed!"),
        ("3. Error Productions", "Augments CFG with common student/programmer errors.\n• Strengths: Extremely accurate diagnostic messages.\n• Weakness: Bloats grammar and parser state tables."),
        ("4. Global Correction", "Computes minimum edit distance (Levenshtein) to valid code.\n• Strengths: Mathematically optimal least-cost fix.\n• Weakness: Prohibitively slow O(N³); theoretical only.")
    ]
    for i, (title, desc) in enumerate(strategies):
        y = 5.5 - i * 1.3
        ax.text(4.9, y, title, ha="left", va="center", fontsize=8.5, fontweight="bold", color="#1D4ED8")
        ax.text(4.9, y - 0.45, desc, ha="left", va="center", fontsize=7.5, color="#1E293B")

    # Column 3: LL(1) Predictive Synchronizing Table Decisions
    card_ll = patches.FancyBboxPatch((9.3, 0.8), 4.2, 5.8, boxstyle="round,pad=0.1,rounding_size=0.15",
                                     facecolor="#FAF5FF", edgecolor="#7C3AED", lw=1.8)
    ax.add_patch(card_ll)
    ax.text(11.4, 6.25, "LL(1) Synch Set Decision Table", ha="center", va="center", fontsize=10.5, fontweight="bold", color="#7C3AED")

    ax.text(9.5, 5.65, "Dragon Book & Biswas Heuristics:", fontsize=8.5, fontweight="bold", color="#5B21B6")
    ax.text(9.5, 5.25, "• Synch Set for Non-Terminal A = FOLLOW(A)\n• Heuristic 2: Include FIRST(A) for re-expansion\n• Heuristic 3: Terminal mismatch => Pop terminal", fontsize=7.5, color="#1E293B")

    # Table Action Box
    t_box1 = patches.FancyBboxPatch((9.5, 3.6), 3.8, 1.1, boxstyle="round,pad=0.05,rounding_size=0.08",
                                    facecolor="#FFFFFF", edgecolor="#059669", lw=1.2)
    ax.add_patch(t_box1)
    ax.text(9.65, 4.4, "Case A: Table Entry is Production", fontsize=8, fontweight="bold", color="#059669")
    ax.text(9.65, 3.95, "Action: Pop A; Push body in reverse order.\nNormal deterministic derivation.", fontsize=7.5, color="#1E293B")

    t_box2 = patches.FancyBboxPatch((9.5, 2.3), 3.8, 1.1, boxstyle="round,pad=0.05,rounding_size=0.08",
                                    facecolor="#FFFFFF", edgecolor="#7C3AED", lw=1.2)
    ax.add_patch(t_box2)
    ax.text(9.65, 3.1, "Case B: Table Entry is 'synch'", fontsize=8, fontweight="bold", color="#7C3AED")
    ax.text(9.65, 2.65, "Action: POP NON-TERMINAL A FROM STACK!\nDo NOT skip input token (token is in FOLLOW).", fontsize=7.5, color="#1E293B")

    t_box3 = patches.FancyBboxPatch((9.5, 1.0), 3.8, 1.1, boxstyle="round,pad=0.05,rounding_size=0.08",
                                    facecolor="#FFFFFF", edgecolor="#DC2626", lw=1.2)
    ax.add_patch(t_box3)
    ax.text(9.65, 1.8, "Case C: Table Entry is BLANK", fontsize=8, fontweight="bold", color="#DC2626")
    ax.text(9.65, 1.35, "Action: SKIP UNEXPECTED INPUT TOKEN!\nDo NOT pop stack symbol (await valid token).", fontsize=7.5, color="#1E293B")

    plt.tight_layout()
    out_path = os.path.join(OUT_DIR, "fig06_syntax_error_recovery_architecture.png")
    plt.savefig(out_path, dpi=300, bbox_inches="tight")
    plt.close()
    print("Saved:", out_path)

if __name__ == "__main__":
    print("Generating all 6 publication-grade figures at 300 DPI...")
    generate_fig01()
    generate_fig02()
    generate_fig03()
    generate_fig04()
    generate_fig05()
    generate_fig06()
    print("ALL 6 FIGURES GENERATED SUCCESSFULLY!")
